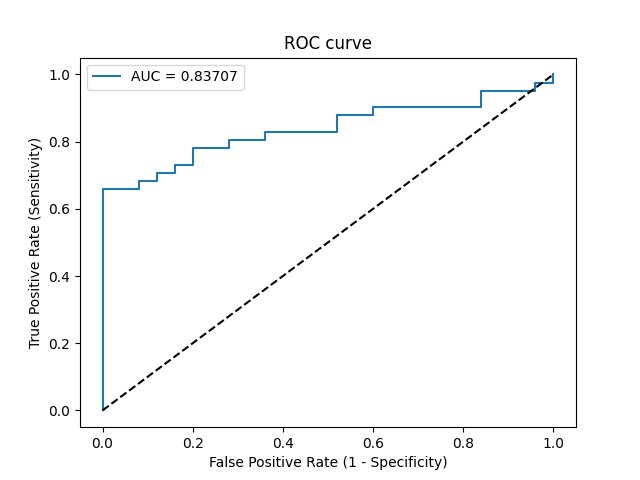

The file beside this chart, header and first rows:
Threshold, Sensitivity, Specificity, NPV, PPV
inf, 0.0, 1.0, 0.3788, 0
0.9863, 0.02439, 1.0, 0.3846, 1.0
0.766, 0.6585, 1.0, 0.641, 1.0
0.7367, 0.6585, 0.92, 0.6216, 0.931
0.7308, 0.6829, 0.92, 0.6389, 0.9333
0.7293, 0.6829, 0.88, 0.6286, 0.9032
0.7072, 0.7073, 0.88, 0.6471, 0.9062
0.6933, 0.7073, 0.84, 0.6364, 0.8788
0.683, 0.7317, 0.84, 0.6562, 0.8824
0.6739, 0.7317, 0.8, 0.6452, 0.8571
0.6677, 0.7805, 0.8, 0.6897, 0.8649
0.6654, 0.7805, 0.72, 0.6667, 0.8205
0.6642, 0.8049, 0.72, 0.6923, 0.825
0.6547, 0.8049, 0.64, 0.6667, 0.7857
0.6368, 0.8293, 0.64, 0.6957, 0.7907
0.6046, 0.8293, 0.48, 0.6316, 0.7234
0.6025, 0.878, 0.48, 0.7059, 0.7347
0.5906, 0.878, 0.4, 0.6667, 0.7059
0.5892, 0.9024, 0.4, 0.7143, 0.7115
0.5686, 0.9024, 0.16, 0.5, 0.6379
0.5454, 0.9512, 0.16, 0.6667, 0.65
0.5238, 0.9512, 0.04, 0.3333, 0.619
0.5164, 0.9756, 0.04, 0.5, 0.625
0.4995, 0.9756, 0.0, 0.0, 0.6154
0.4926, 1.0, 0.0, 0, 0.6212
